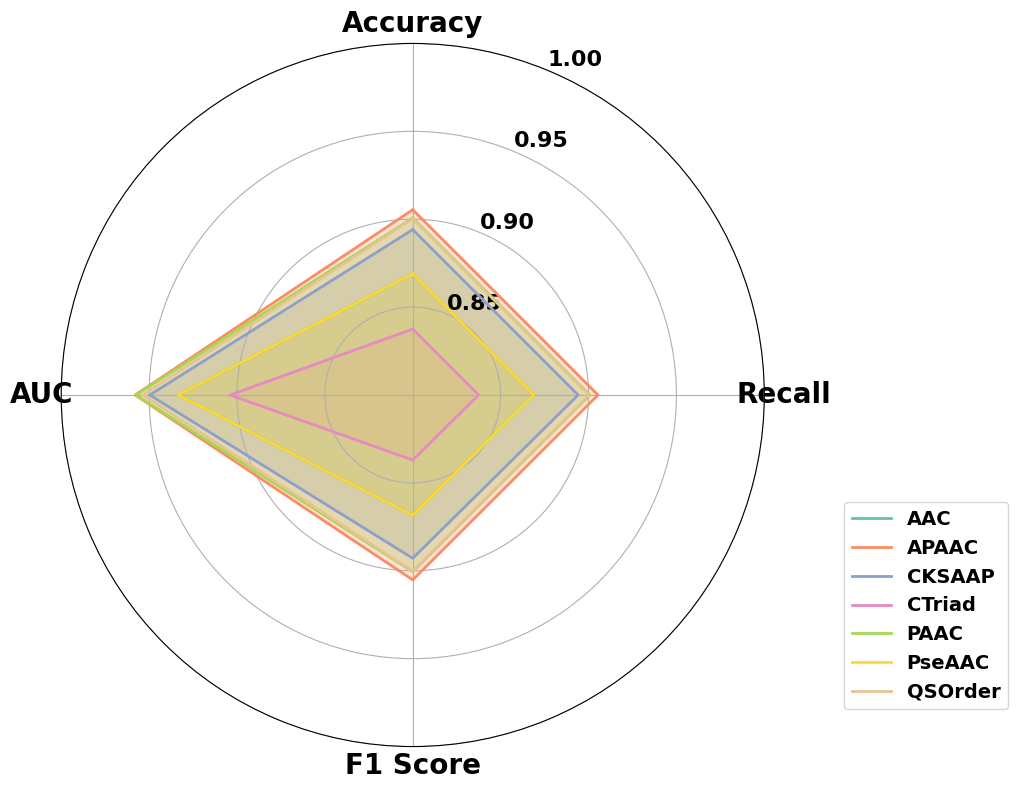

Python code for this plot:
import pandas as pd
import numpy as np
import matplotlib.pyplot as plt
import matplotlib
from matplotlib.cm import get_cmap

# 设置中文黑体显示
matplotlib.rcParams['font.sans-serif'] = ['SimHei']
matplotlib.rcParams['axes.unicode_minus'] = False

# 特征名称与指标数据
metrics = {
    'AAC':      [0.8689, 0.8689, 0.8685, 0.9335],
    'APAAC':    [0.9054, 0.9054, 0.9052, 0.9579],
    'CKSAAP':   [0.8941, 0.8941, 0.8929, 0.9496],
    'CTriad':   [0.8375, 0.8375, 0.8370, 0.9040],
    'PAAC':     [0.9008, 0.9008, 0.9006, 0.9575],
    'PseAAC':   [0.8689, 0.8689, 0.8685, 0.9335],
    'QSOrder':  [0.9003, 0.9003, 0.9002, 0.9535]
}

# 转为 DataFrame
df = pd.DataFrame.from_dict(metrics, orient='index', columns=['Accuracy', 'Recall', 'F1 Score', 'AUC'])

# 设置角度
labels = df.columns.tolist()
num_vars = len(labels)
angles = np.linspace(0, 2 * np.pi, num_vars, endpoint=False).tolist()
angles += angles[:1]  # 闭合

# 创建图形
fig, ax = plt.subplots(figsize=(10, 8), subplot_kw=dict(polar=True))

# 设置颜色（柔和+区分度）
colors = get_cmap('Set2').colors  # 可选 'tab10', 'Pastel1', 'Set2'
color_cycle = colors[:len(df)]

# 绘制雷达图
for i, (feature_name, row) in enumerate(df.iterrows()):
    stats = row.tolist() + [row.tolist()[0]]
    ax.plot(angles, stats, label=feature_name, linewidth=2, color=color_cycle[i])
    ax.fill(angles, stats, alpha=0.25, color=color_cycle[i])

# 样式调整
ax.set_theta_offset(np.pi / 2)
ax.set_theta_direction(-1)
ax.set_thetagrids(np.degrees(angles[:-1]), labels, fontsize=20, fontweight='bold')
ax.set_ylim(0.8, 1.0)
ax.set_yticks([0.85, 0.9, 0.95, 1.0])
ax.set_yticklabels(['0.85', '0.90', '0.95', '1.00'], fontsize=16, fontweight='bold')

# 图例设置（位置下移且左移，字体为黑体）
ax.legend(
    loc='center left',
    bbox_to_anchor=(1.1, 0.2),  # 左移一点，下移一点
    frameon=True,
    prop={'family': 'SimHei', 'size': 14, 'weight': 'bold'}
)

plt.tight_layout()
plt.show()
